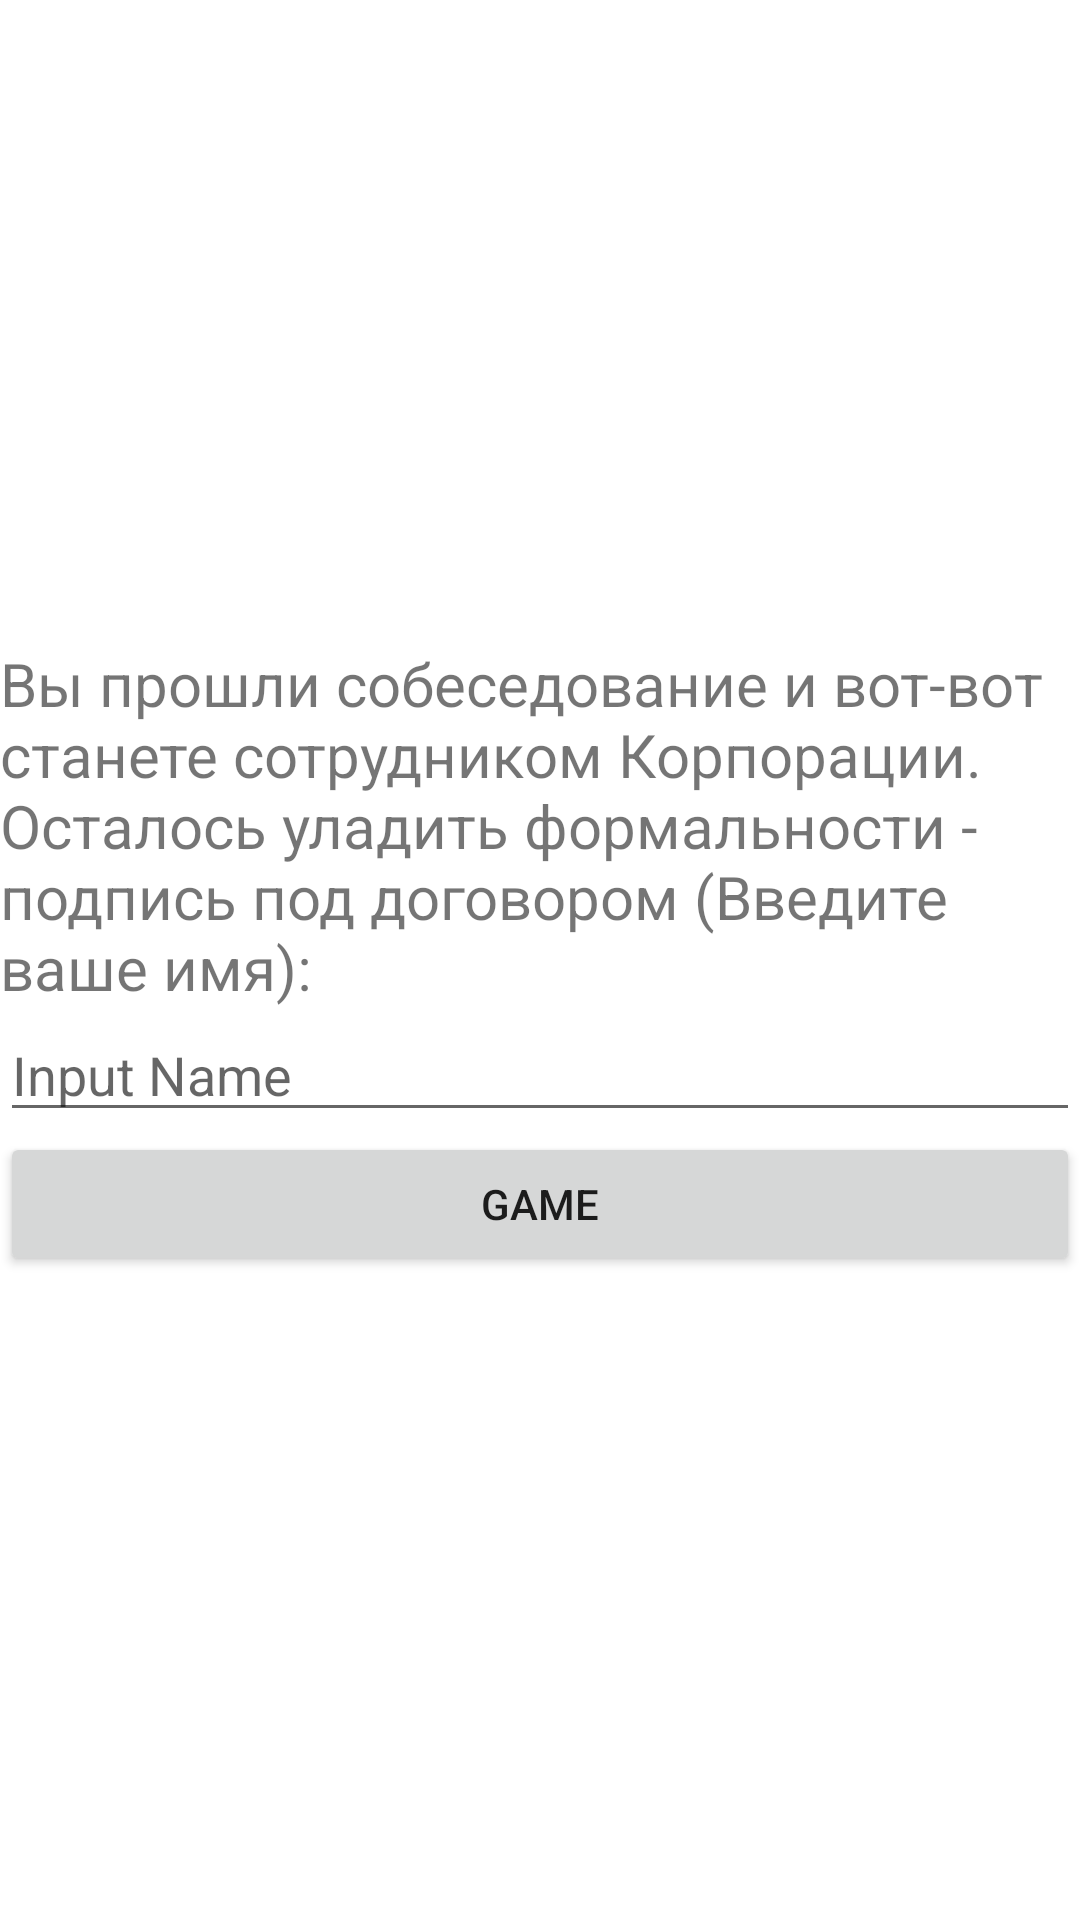

The Android layout XML behind this screen, and the referenced resources:
<!-- AndroidManifest.xml: application theme Theme.Lesson211214 -->
<!-- res/layout/activity_main.xml -->
<?xml version="1.0" encoding="utf-8"?>
<LinearLayout xmlns:android="http://schemas.android.com/apk/res/android"

    xmlns:tools="http://schemas.android.com/tools"
    android:layout_width="match_parent"
    android:layout_height="match_parent"
    android:orientation="vertical"
    android:gravity="center"
    tools:context=".MainActivity">

    <TextView

        android:layout_width="match_parent"
        android:layout_height="wrap_content"
        android:text="@string/reg"
        android:textSize="20sp" />

    <EditText
        android:id="@+id/editname"
        android:layout_width="match_parent"
        android:layout_height="wrap_content"
        android:hint="Input Name" />
    <Button
        android:text="Game"
        android:layout_width="match_parent"
        android:layout_height="wrap_content"
        android:id="@+id/button"/>

</LinearLayout>
<!-- resources referenced by this layout -->
<resources>
  <string name="reg">Вы прошли собеседование и вот-вот станете сотрудником Корпорации.\nОсталось уладить формальности - подпись под договором (Введите ваше имя):</string>
  <style name="Theme.Lesson211214" parent="Theme.MaterialComponents.DayNight.DarkActionBar">
          
          <item name="colorPrimary">@color/purple_500</item>
          <item name="colorPrimaryVariant">@color/purple_700</item>
          <item name="colorOnPrimary">@color/white</item>
          
          <item name="colorSecondary">@color/teal_200</item>
          <item name="colorSecondaryVariant">@color/teal_700</item>
          <item name="colorOnSecondary">@color/black</item>
          
          <item name="android:statusBarColor" tools:targetApi="l">?attr/colorPrimaryVariant</item>
          
      </style>
  <!-- not gathered from this repository: default colours our renderer supplied (Android Studio template values) -->
  <color name="purple_500">#FF6200EE</color>
  <color name="purple_700">#FF3700B3</color>
  <color name="teal_200">#FF03DAC5</color>
  <color name="teal_700">#FF018786</color>
  <color name="black">#FF000000</color>
  <color name="white">#FFFFFFFF</color>
</resources>
